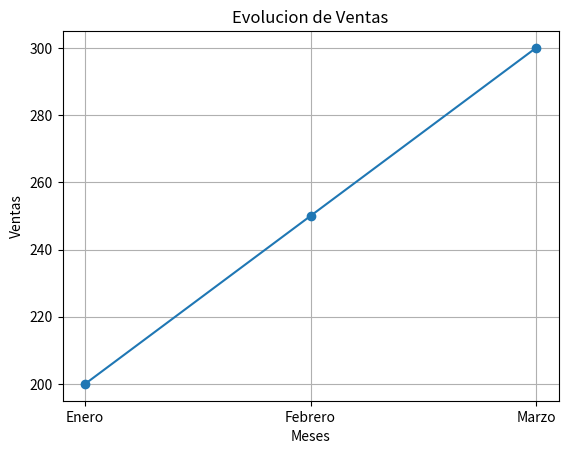

This figure's Python source:
import matplotlib.pyplot as plt
Meses = ["Enero", "Febrero", "Marzo"]
Ventas = [200,250,300]

plt.plot(Meses, Ventas, marker="o")
plt.title( "Evolucion de Ventas")
plt.xlabel("Meses")
plt.ylabel("Ventas")
plt.grid(True)
plt.show()


